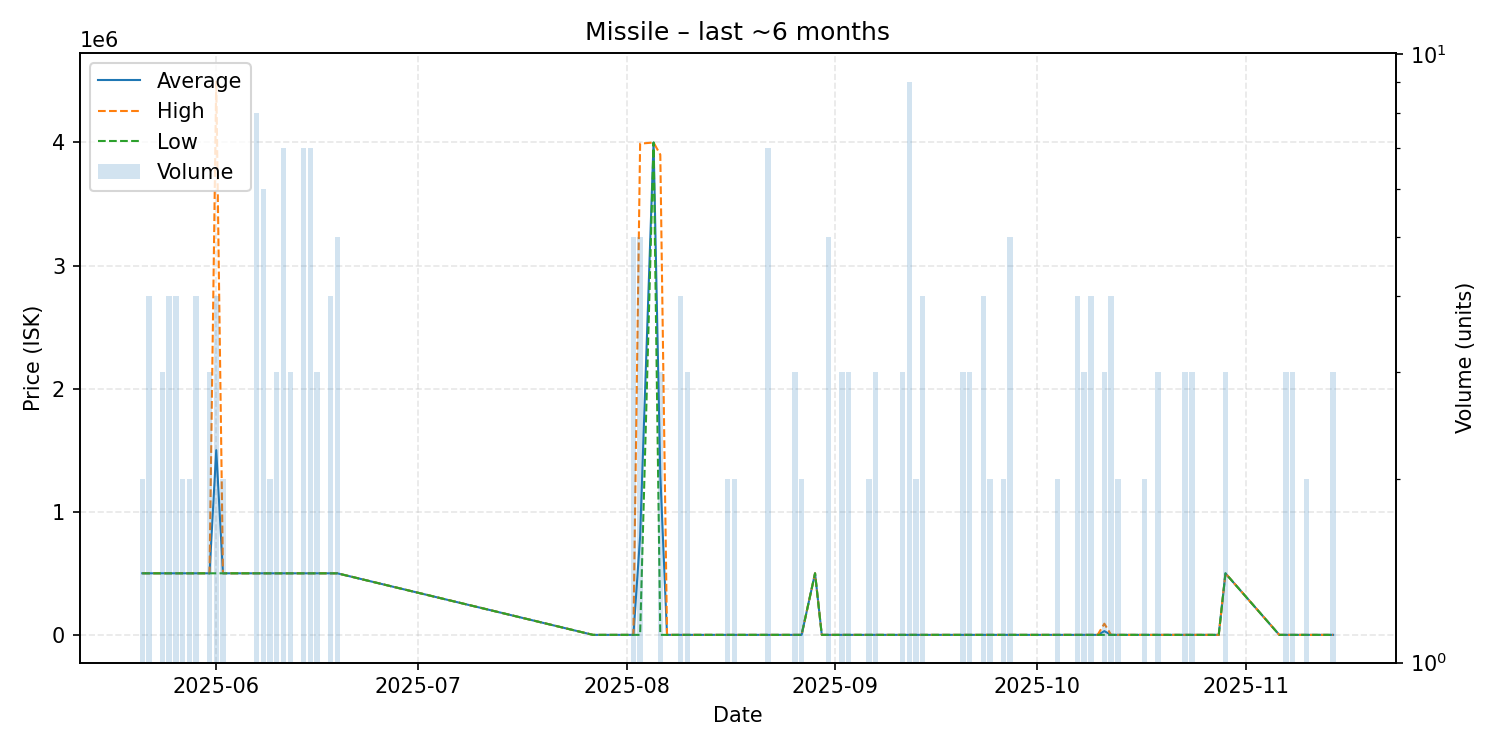

The data file committed next to this chart (first rows):
date, average, highest, lowest, order_count, volume
2025-05-21, 500150, 500200, 500100, 2, 2
2025-05-22, 500100, 500100, 500100, 2, 4
2025-05-23, 500100, 500100, 500100, 1, 1
2025-05-24, 500100, 500100, 500100, 1, 3
2025-05-25, 500100, 500100, 500100, 4, 4
2025-05-26, 500100, 500100, 500100, 3, 4
2025-05-27, 500100, 500100, 500100, 2, 2
2025-05-28, 500100, 500100, 500100, 2, 2
2025-05-29, 500100, 500100, 500100, 4, 4
2025-05-31, 500100, 500100, 500100, 2, 3
2025-06-01, 1500325, 4501000, 500100, 4, 4
2025-06-02, 500100, 500100, 500100, 2, 2
2025-06-04, 500100, 500100, 500100, 1, 1
2025-06-05, 500100, 500100, 500100, 1, 1
2025-06-07, 500025, 500100, 500000, 4, 8
2025-06-08, 500000, 500000, 500000, 1, 6
2025-06-09, 500000, 500000, 500000, 2, 2
2025-06-10, 500000, 500000, 500000, 3, 3
2025-06-11, 500000, 500000, 500000, 2, 7
2025-06-12, 500000, 500000, 500000, 2, 3
2025-06-14, 500000, 500000, 500000, 3, 7
2025-06-15, 500000, 500000, 500000, 6, 7
2025-06-16, 500000, 500000, 500000, 2, 3
2025-06-17, 500000, 500000, 500000, 1, 1
2025-06-18, 500000, 500000, 500000, 3, 4
2025-06-19, 500000, 500000, 500000, 2, 5
2025-07-27, 1.01, 1.01, 1.01, 1, 1
2025-07-31, 100.0, 100.0, 100.0, 1, 1
2025-08-02, 102.0, 102.0, 102.0, 2, 5
2025-08-03, 798082, 3990000, 102.0, 4, 5
2025-08-05, 3999000, 3999000, 3999000, 1, 1
2025-08-06, 1300068, 3900000, 102.0, 3, 3
2025-08-07, 102.0, 102.0, 102.0, 1, 1
2025-08-08, 102.0, 102.0, 102.0, 1, 1
2025-08-09, 102.0, 102.0, 102.0, 3, 4
2025-08-10, 102.0, 102.0, 102.0, 2, 3
2025-08-11, 102.0, 102.0, 102.0, 1, 1
2025-08-14, 102.0, 102.0, 102.0, 1, 1
2025-08-15, 102.0, 102.0, 102.0, 1, 1
2025-08-16, 102.0, 102.0, 102.0, 1, 2
2025-08-17, 102.0, 102.0, 102.0, 2, 2
2025-08-18, 102.0, 102.0, 102.0, 1, 1
2025-08-20, 102.0, 102.0, 102.0, 1, 1
2025-08-22, 102.0, 102.0, 102.0, 2, 7
2025-08-26, 102.0, 102.0, 102.0, 2, 3
2025-08-27, 102.0, 102.0, 102.0, 2, 2
2025-08-29, 500000, 500000, 500000, 1, 1
2025-08-30, 102.0, 102.0, 102.0, 1, 1
2025-08-31, 102.0, 102.0, 102.0, 2, 5
2025-09-01, 102.0, 102.0, 102.0, 1, 1
2025-09-02, 102.0, 102.0, 102.0, 2, 3
2025-09-03, 102.0, 102.0, 102.0, 1, 3
2025-09-05, 102.0, 102.0, 102.0, 1, 1
2025-09-06, 102.0, 102.0, 102.0, 2, 2
2025-09-07, 102.0, 102.0, 102.0, 1, 3
2025-09-08, 102.0, 102.0, 102.0, 1, 1
2025-09-09, 102.0, 102.0, 102.0, 1, 1
2025-09-11, 101.9, 102.0, 101.9, 2, 3
2025-09-12, 102.1, 102.3, 102.0, 6, 9
2025-09-13, 102.3, 102.3, 102.3, 2, 2
... 39 more rows
